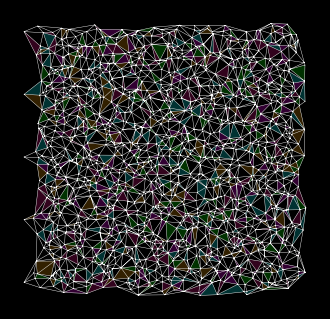

Here is the Python script that generated this plot:
import numpy as np
import matplotlib.pyplot as plt
from matplotlib.tri import Triangulation
import matplotlib.collections as mcoll
from matplotlib.colors import to_rgba

# --- Create a base grid of evenly spaced points across the whole area ---
cols, rows = 30, 30
x = np.linspace(0, 1, cols)
y = np.linspace(0, 1, rows)
xx, yy = np.meshgrid(x, y)
base_points = np.column_stack([xx.ravel(), yy.ravel()])

# --- Create a dense cluster of points near a random center location ---
cx, cy = np.random.uniform(0.3, 0.7, 2)
cluster_size = 40
jitter = 0.005
cluster_x = np.linspace(cx - 0.07, cx + 0.07, cluster_size)
cluster_y = np.linspace(cy - 0.07, cy + 0.07, cluster_size)
cluster_xx, cluster_yy = np.meshgrid(cluster_x, cluster_y)
cluster = np.column_stack([
    cluster_xx.ravel() + np.random.uniform(-jitter, jitter, cluster_xx.size),
    cluster_yy.ravel() + np.random.uniform(-jitter, jitter, cluster_yy.size)
])

cluster = cluster[(cluster[:, 0] >= 0) & (cluster[:, 0] <= 1) &
                  (cluster[:, 1] >= 0) & (cluster[:, 1] <= 1)]

# --- Combine points and triangulate ---
all_points = np.vstack([base_points, cluster])
x, y = all_points[:, 0], all_points[:, 1]
triang = Triangulation(x, y)

# --- Mask triangles that have long edges ---
max_edge_length = 0.015
mask = []
for tri in triang.triangles:
    x_tri = x[tri]
    y_tri = y[tri]
    pts = np.column_stack((x_tri, y_tri))
    edge_lengths = [
        np.linalg.norm(pts[0] - pts[1]),
        np.linalg.norm(pts[1] - pts[2]),
        np.linalg.norm(pts[2] - pts[0])
    ]
    too_long = any(edge > max_edge_length for edge in edge_lengths)
    mask.append(too_long)

triang.set_mask(mask)

# --- Create random colored transparent triangle patches ---
num_regions = 5
region_size = 200
transparency = 0.2
colours = [
    to_rgba('cyan', transparency),
    to_rgba('magenta', transparency),
    to_rgba('lime', transparency),
    to_rgba('orange', transparency),
    to_rgba('deeppink', transparency),
]

valid_triangles = triang.triangles[~np.array(triang.mask)]
np.random.shuffle(valid_triangles)
colored_regions = [
    valid_triangles[i * region_size: (i + 1) * region_size]
    for i in range(min(num_regions, len(valid_triangles) // region_size))
]

patches = []
for region_triangless, colour in zip(colored_regions, colours):
    triangles = [
        [(x[i], y[i]) for i in tri]
        for tri in region_triangless
    ]
    coll = mcoll.PolyCollection(triangles, facecolors=[colour], edgecolors='none')
    patches.append(coll)

# --- Plot it all ---
fig, ax = plt.subplots(figsize=(4, 4), facecolor='black', dpi=300)
ax.set_aspect('equal')
ax.axis('off')
ax.set_facecolor('black')

# Draw transparent color patches
for coll in patches:
    ax.add_collection(coll)

# Draw white wireframe on top
ax.triplot(triang, color='white', linewidth=0.3)

# Show the plot 
plt.show()
